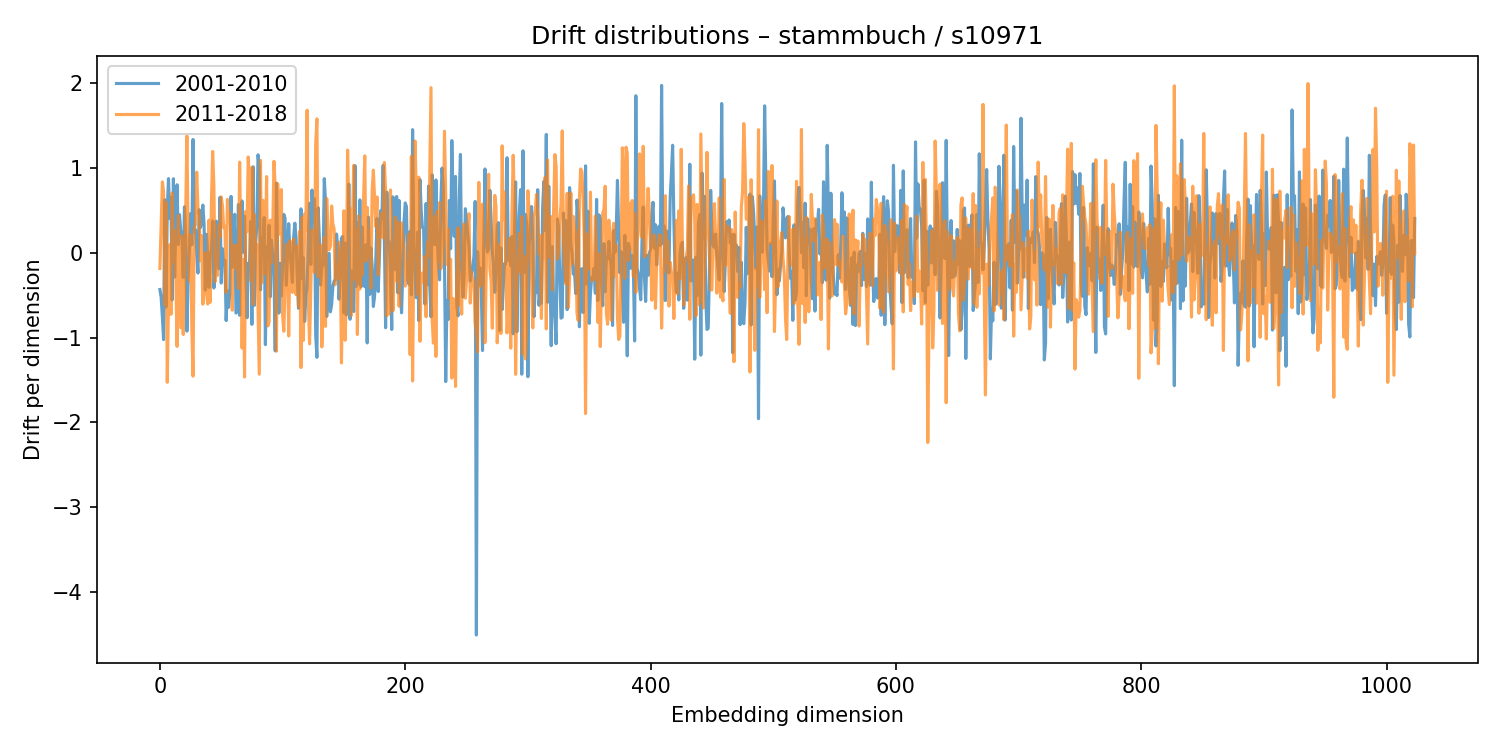

The table this chart was drawn from, first rows:
2001-2010, 2011-2018
-0.4336, -0.1853
-0.5236, 0.3091
-0.7566, 0.8367
-1.025, 0.7265
0.6252, -0.6106
-0.6407, 0.595
0.5065, -1.528
0.8754, -0.5713
0.407, 0.09568
0.6507, -0.7268
-0.5557, 0.7059
0.8734, -0.1062
-0.2869, 0.2621
0.3554, -0.2848
0.8028, -1.104
0.09716, 0.44
0.4491, -0.243
0.2603, -0.8839
0.1865, 0.2016
-0.291, -0.9636
0.5425, -0.4657
0.1699, 0.4433
-0.9252, 1.379
-0.3016, 0.2578
0.03052, -0.3286
0.4599, 0.2093
0.09405, -0.8823
1.337, -1.456
0.2534, 0.2934
0.2732, 0.3327
-0.0004313, 0.9526
-0.2396, 0.5282
0.5077, 0.4517
0.2969, -0.09328
0.3563, 0.202
0.5639, -0.6073
0.3342, -0.4014
-0.4393, 0.001041
0.2181, -0.4809
-0.03081, -0.6052
-0.4084, 0.3846
0.0001573, -0.5836
0.01875, 0.6013
0.3759, 1.196
-0.4163, 0.804
-0.2035, -0.3414
0.3738, 0.002379
-0.07469, -0.2667
-0.1868, 0.3305
0.654, 0.1848
-0.3573, 0.6595
0.0462, 0.5537
-0.1353, 0.294
-0.08863, 0.3137
-0.8001, -0.4687
-0.4504, 0.6306
-0.6434, 0.4088
-0.4706, 0.4667
0.6655, 0.1268
-0.1699, -0.6781
... 964 more rows
